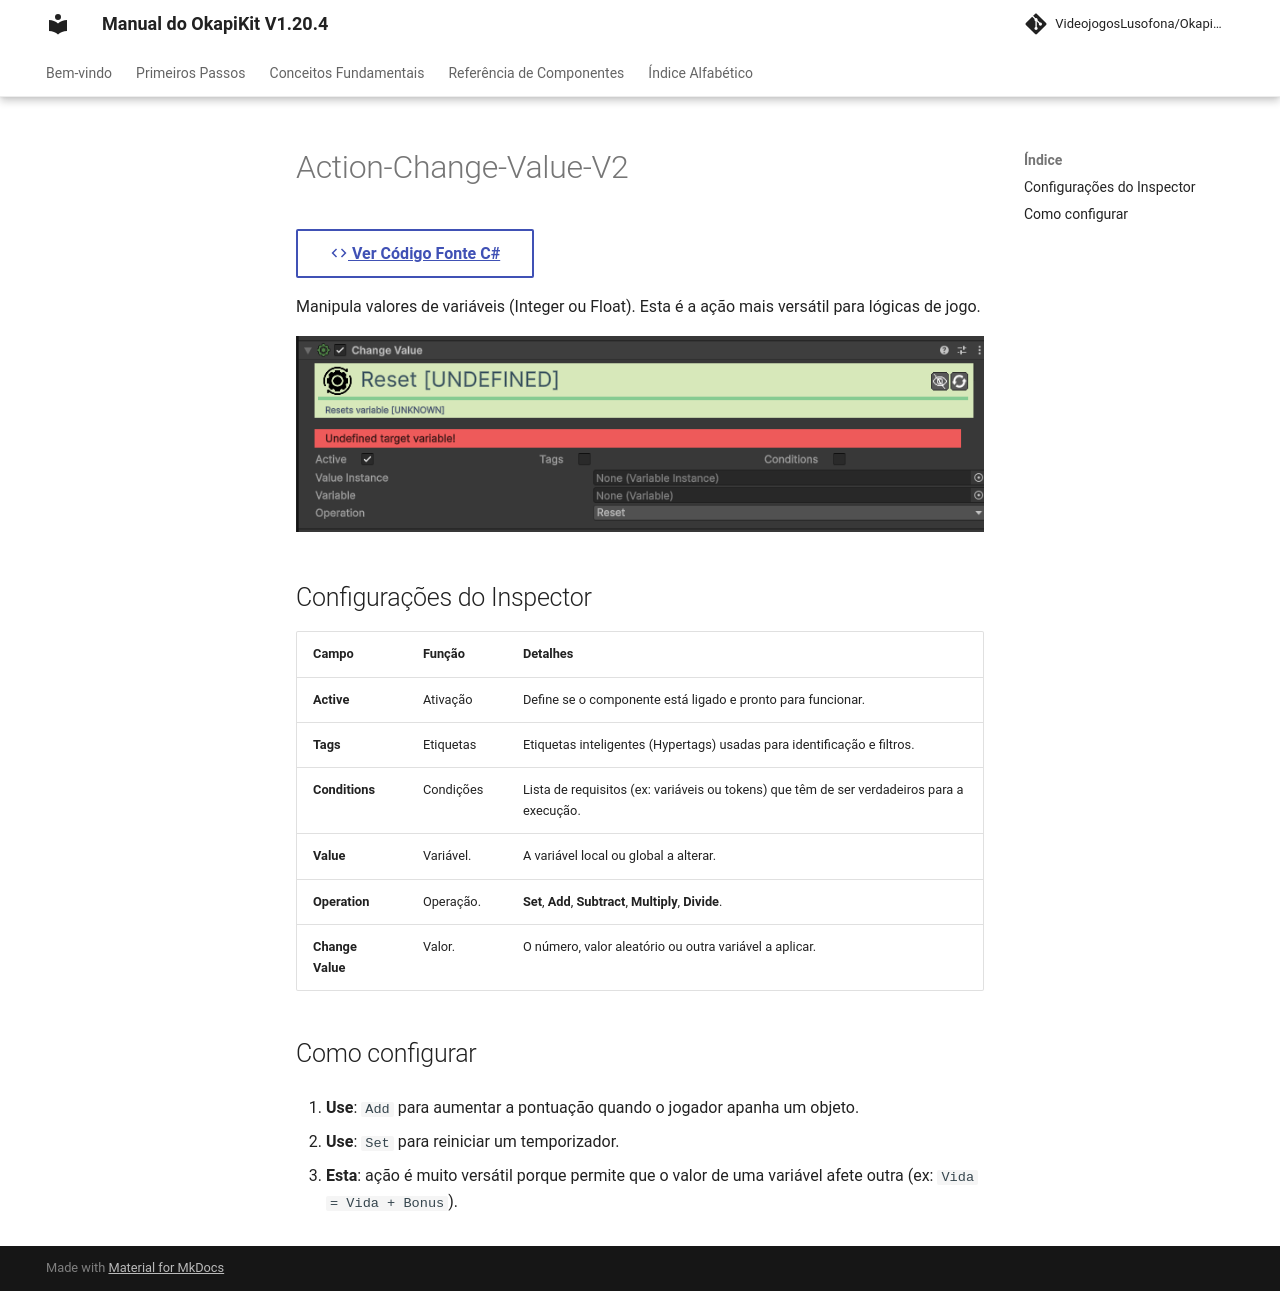

repository: pedrobaratafernandes/okapikit-manual · page: component/action/Action-Change-Value-V2/index.html · generator: mkdocs

# Action-Change-Value-V2

[:material-code-tags: Ver Código Fonte C#](https://github.com/VideojogosLusofona/OkapiKit/blob/main/Assets/OkapiKit/Scripts/Actions/ActionChangeValueV2.cs){ .md-button }



Manipula valores de variáveis (Integer ou Float). Esta é a ação mais versátil para lógicas de jogo.

![Action Change Value](../../assets/images/action/Action-Change-Value-V2.png)

## Configurações do Inspector

| Campo | Função | Detalhes |
| :--- | :--- | :--- |
| **Active** | Ativação | Define se o componente está ligado e pronto para funcionar. |
| **Tags** | Etiquetas | Etiquetas inteligentes (Hypertags) usadas para identificação e filtros. |
| **Conditions** | Condições | Lista de requisitos (ex: variáveis ou tokens) que têm de ser verdadeiros para a execução. |
| **Value** | Variável. | A variável local ou global a alterar. |
| **Operation** | Operação. | **Set**, **Add**, **Subtract**, **Multiply**, **Divide**. |
| **Change Value** | Valor. | O número, valor aleatório ou outra variável a aplicar. |

## Como configurar

1. **Use**: `Add` para aumentar a pontuação quando o jogador apanha um objeto.

2. **Use**: `Set` para reiniciar um temporizador.

3. **Esta**: ação é muito versátil porque permite que o valor de uma variável afete outra (ex: `Vida = Vida + Bonus`).
